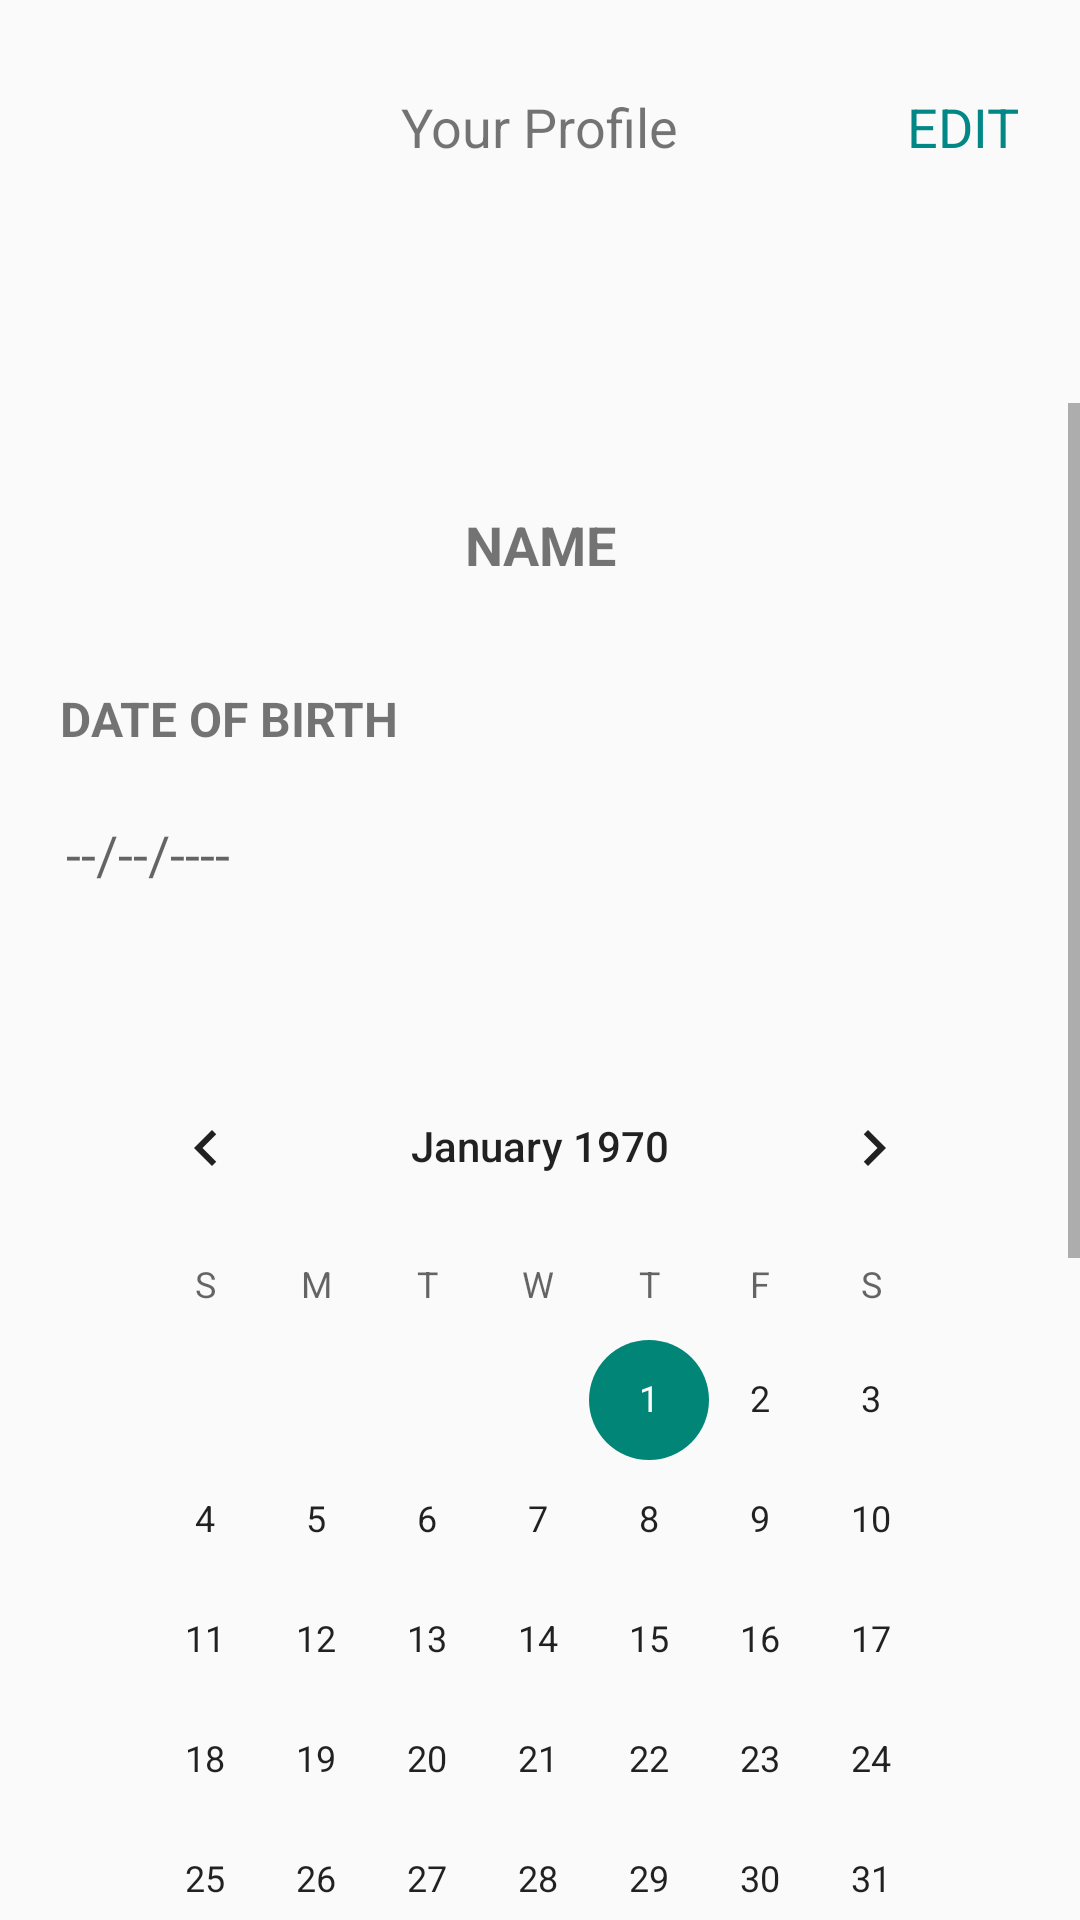

Android layout source for this screen:
<!-- AndroidManifest.xml: application theme Theme.MHTDoctorApp -->
<!-- res/layout/activity_doctor_details.xml -->
<?xml version="1.0" encoding="utf-8"?>
<RelativeLayout xmlns:android="http://schemas.android.com/apk/res/android"
    xmlns:app="http://schemas.android.com/apk/res-auto"
    xmlns:tools="http://schemas.android.com/tools"
    android:layout_width="match_parent"
    android:layout_height="match_parent"
    android:orientation="vertical"
    tools:context=".DoctorDetails">
    <LinearLayout
        android:layout_width="match_parent"
        android:layout_height="match_parent"
        android:orientation="vertical">
        <RelativeLayout
            android:layout_width="match_parent"
            android:layout_height="wrap_content"
            android:layout_marginTop="20dp"
            android:layout_marginBottom="20dp">
            <ImageView
                android:id="@+id/DoctorProfileBackBtn"
                android:layout_width="25dp"
                android:layout_height="25dp"
                android:src="@drawable/arrow_back"
                android:layout_alignParentStart="true"
                android:layout_centerVertical="true"
                android:layout_marginStart="10dp"/>

            <TextView
                android:layout_width="wrap_content"
                android:layout_height="wrap_content"
                android:text="Your Profile"
                android:layout_centerHorizontal="true"
                android:layout_centerVertical="true"
                android:textSize="18sp"/>

            <TextView
                android:id="@+id/edit"
                android:layout_width="wrap_content"
                android:layout_height="wrap_content"
                android:text="EDIT"
                android:layout_alignParentEnd="true"
                android:layout_centerVertical="true"
                android:layout_marginRight="10dp"
                android:textSize="18sp"
                android:padding="10dp"
                android:textColor="@color/teal_700"/>
        </RelativeLayout>

        <ScrollView
            android:layout_width="match_parent"
            android:layout_height="match_parent"
            android:layout_marginTop="50dp">
            <LinearLayout
                android:layout_width="match_parent"
                android:layout_height="match_parent"
                android:orientation="vertical"
                android:gravity="center_vertical">

                <LinearLayout
                    android:layout_width="match_parent"
                    android:layout_height="wrap_content"
                    android:orientation="vertical"
                    android:layout_margin="20dp">
                    <TextView
                        android:id="@+id/name"
                        android:layout_width="match_parent"
                        android:layout_height="wrap_content"
                        android:gravity="center"
                        android:padding="15dp"
                        android:text="NAME"
                        android:textSize="18sp"
                        android:textStyle="bold" />

                    <EditText
                        android:id="@+id/editName"
                        android:layout_width="match_parent"
                        android:layout_height="wrap_content"
                        android:gravity="center"
                        android:ems="10"
                        android:inputType="textPersonName"
                        android:hint="Enter Name"
                        android:visibility="gone"/>
                </LinearLayout>

                <TextView
                    android:layout_width="wrap_content"
                    android:layout_height="wrap_content"
                    android:text="DATE OF BIRTH"
                    android:textStyle="bold"
                    android:textSize="16sp"
                    android:layout_marginLeft="20dp"
                    android:layout_marginRight="20dp"/>

                <TextView
                    android:id="@+id/DoB"
                    android:layout_width="match_parent"
                    android:layout_height="wrap_content"
                    android:layout_margin="10dp"
                    android:paddingStart="12dp"
                    android:paddingEnd="12dp"
                    android:paddingTop="12dp"
                    android:paddingBottom="12dp"
                    android:drawablePadding="12dp"
                    android:hint="--/--/----"
                    android:textSize="18sp"/>

                <TextView
                    android:id="@+id/EDoB"
                    android:layout_width="match_parent"
                    android:layout_height="wrap_content"
                    android:layout_margin="10dp"
                    android:paddingStart="12dp"
                    android:paddingEnd="12dp"
                    android:paddingTop="12dp"
                    android:paddingBottom="12dp"
                    android:drawablePadding="12dp"
                    android:hint="--/--/----"
                    android:textSize="18sp"
                    android:visibility="gone"/>

                <CalendarView
                    android:id="@+id/calendarView"
                    android:layout_width="match_parent"
                    android:layout_height="wrap_content"
                    android:layout_margin="30dp"/>

                <TextView
                    android:layout_width="match_parent"
                    android:layout_height="wrap_content"
                    android:layout_marginLeft="20dp"
                    android:layout_marginRight="20dp"
                    android:layout_marginTop="20dp"
                    android:text="GENDER"
                    android:textSize="16sp"
                    android:textStyle="bold"/>

                <TextView
                    android:id="@+id/gender"
                    android:layout_width="match_parent"
                    android:layout_height="wrap_content"
                    android:layout_marginRight="20dp"
                    android:layout_marginLeft="20dp"
                    android:layout_marginTop="5dp"
                    android:text="GENDER"
                    android:textSize="16sp"/>

                <LinearLayout
                    android:layout_width="match_parent"
                    android:layout_height="wrap_content"
                    android:orientation="horizontal"
                    android:layout_marginLeft="20dp"
                    android:layout_marginRight="20dp">

                    <RadioGroup
                        android:layout_marginBottom="150dp"
                        android:id="@+id/groupradio"
                        android:layout_marginLeft="10dp"
                        android:layout_width="fill_parent"
                        android:layout_height="wrap_content">
                        
                        
                        <RadioButton
                            android:layout_width="fill_parent"
                            android:layout_height="wrap_content"
                            android:id="@+id/male"
                            android:text="Male"
                            android:textSize="20dp"/>

                        <RadioButton
                            android:layout_width="fill_parent"
                            android:layout_height="wrap_content"
                            android:id="@+id/female"
                            android:text="Female"
                            android:textSize="20dp"/>

                        <RadioButton
                            android:layout_width="fill_parent"
                            android:layout_height="wrap_content"
                            android:id="@+id/other"
                            android:text="Other"
                            android:textSize="20dp"/>
                    </RadioGroup>
                </LinearLayout>
            </LinearLayout>

        </ScrollView>

    </LinearLayout>

    <Button
        android:id="@+id/save"
        android:layout_width="match_parent"
        android:layout_height="wrap_content"
        android:text="SAVE"
        android:layout_margin="20dp"
        android:layout_alignParentBottom="true"
        android:visibility="gone"/>

</RelativeLayout>
<!-- resources referenced by this layout -->
<resources>
  <color name="teal_700">#FF018786</color>
  <style name="Theme.MHTDoctorApp" parent="Theme.AppCompat.DayNight.NoActionBar">
          
          <item name="colorPrimary">@color/black</item>
          <item name="colorPrimaryVariant">@color/black</item>
          <item name="colorOnPrimary">@color/black</item>
          
          <item name="colorSecondary">@color/teal_200</item>
          <item name="colorSecondaryVariant">@color/teal_700</item>
          <item name="colorOnSecondary">@color/black</item>
          
          <item name="android:statusBarColor" tools:targetApi="l">?attr/colorPrimaryVariant</item>
          
      </style>
  <color name="black">#FF000000</color>
  <color name="teal_200">#FF03DAC5</color>
</resources>
